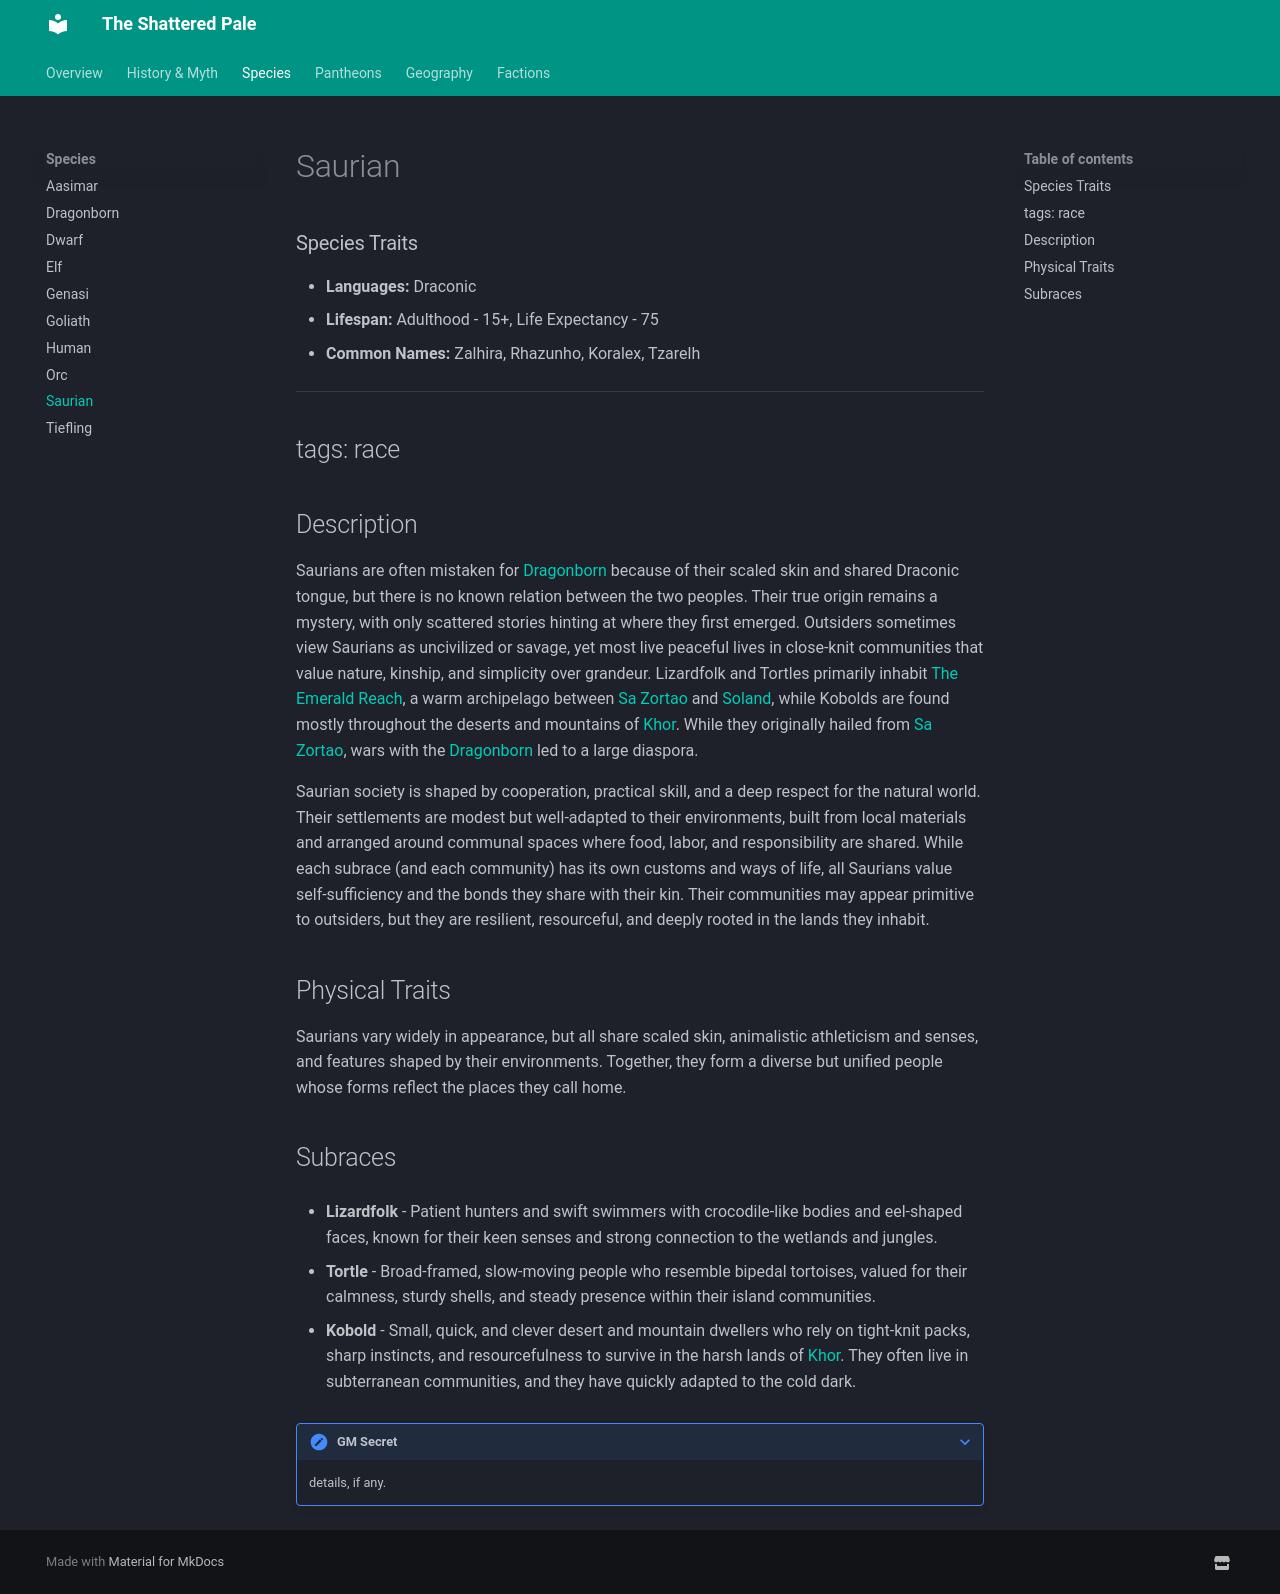

repository: TanHyumi/the-shattered-pale · page: species/saurian/index.html · generator: mkdocs

# Saurian

### Species Traits

- **Languages:** Draconic
- **Lifespan:** Adulthood - 15+, Life Expectancy - 75
- **Common Names:** Zalhira, Rhazunho, Koralex, Tzarelh

---
tags: race
---
Description
-----------

Saurians are often mistaken for [Dragonborn](/setting/species/dragonborn/) because of their scaled skin and shared Draconic tongue, but there is no known relation between the two peoples. Their true origin remains a mystery, with only scattered stories hinting at where they first emerged. Outsiders sometimes view Saurians as uncivilized or savage, yet most live peaceful lives in close‑knit communities that value nature, kinship, and simplicity over grandeur. Lizardfolk and Tortles primarily inhabit [The Emerald Reach](/modules/emerald-reach/gazetteer/overview/), a warm archipelago between [Sa Zortao](/setting/geography/sa-zortao/) and [Soland](/setting/geography/soland/), while Kobolds are found mostly throughout the deserts and mountains of [Khor](/setting/geography/khor/). While they originally hailed from [Sa Zortao](/setting/geography/sa-zortao/), wars with the [Dragonborn](/setting/species/dragonborn/) led to a large diaspora.

Saurian society is shaped by cooperation, practical skill, and a deep respect for the natural world. Their settlements are modest but well‑adapted to their environments, built from local materials and arranged around communal spaces where food, labor, and responsibility are shared. While each subrace (and each community) has its own customs and ways of life, all Saurians value self‑sufficiency and the bonds they share with their kin. Their communities may appear primitive to outsiders, but they are resilient, resourceful, and deeply rooted in the lands they inhabit.

Physical Traits
---------------

Saurians vary widely in appearance, but all share scaled skin, animalistic athleticism and senses, and features shaped by their environments. Together, they form a diverse but unified people whose forms reflect the places they call home.

Subraces
--------

*   **Lizardfolk** \- Patient hunters and swift swimmers with crocodile‑like bodies and eel‑shaped faces, known for their keen senses and strong connection to the wetlands and jungles.
    
*   **Tortle** \- Broad‑framed, slow‑moving people who resemble bipedal tortoises, valued for their calmness, sturdy shells, and steady presence within their island communities.
    
*   **Kobold** \- Small, quick, and clever desert and mountain dwellers who rely on tight‑knit packs, sharp instincts, and resourcefulness to survive in the harsh lands of [Khor](/setting/geography/khor/). They often live in subterranean communities, and they have quickly adapted to the cold dark.
    

???+ note "GM Secret"
    details, if any.
